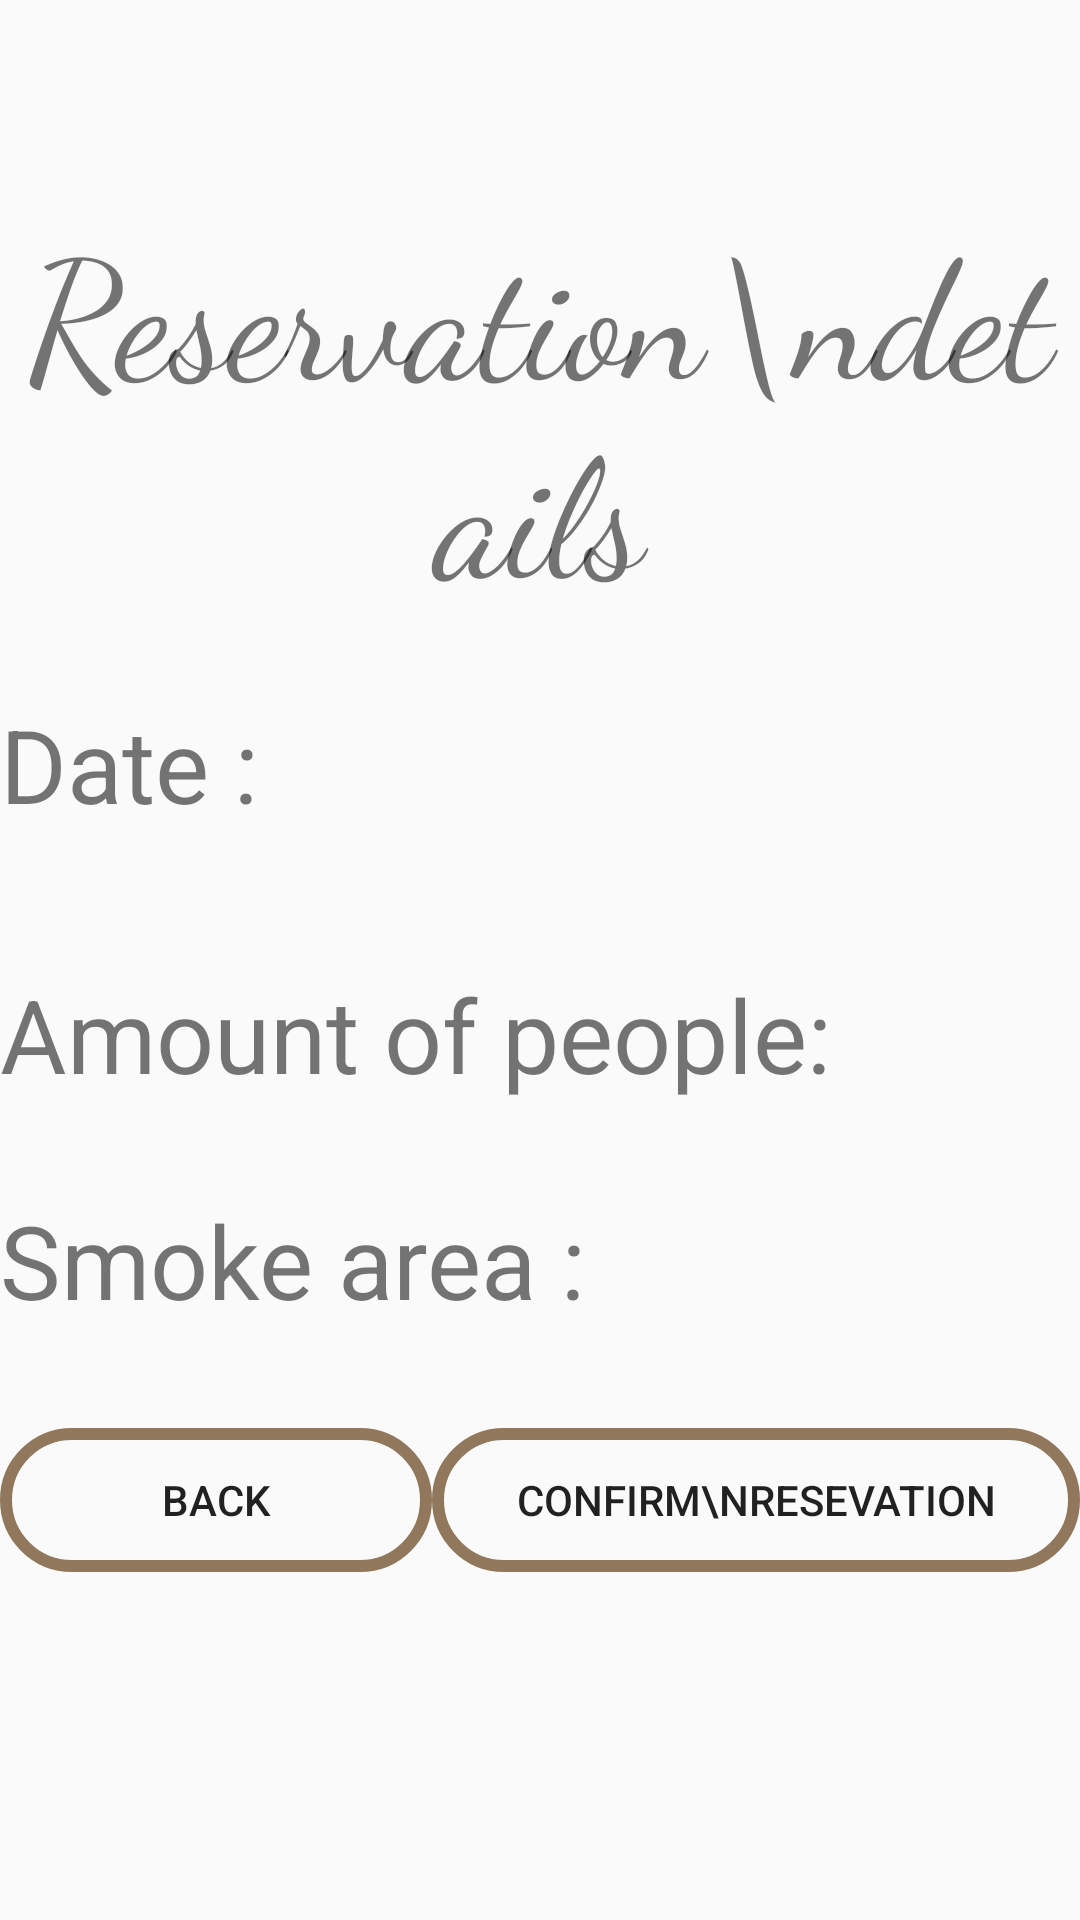

Android layout source for this screen:
<!-- AndroidManifest.xml: application theme Theme.Bens_restaurant -->
<!-- res/layout/activity_resevation_details.xml -->
<?xml version="1.0" encoding="utf-8"?>
<LinearLayout xmlns:android="http://schemas.android.com/apk/res/android"
    xmlns:app="http://schemas.android.com/apk/res-auto"
    xmlns:tools="http://schemas.android.com/tools"
    android:layout_width="match_parent"
    android:layout_height="match_parent"
    tools:context=".resevation_details"
    android:orientation="vertical"
    android:background="@drawable/reser_details_back"
    >

    <TextView
        android:id="@+id/textView10"
        android:layout_width="match_parent"
        android:layout_height="wrap_content"
        android:layout_marginTop="65dp"
        android:fontFamily="cursive"
        android:gravity="center"
        android:text="Reservation\ndetails"
        android:textSize="55sp" />

    <LinearLayout
        android:layout_width="match_parent"
        android:layout_height="60dp"
        android:layout_marginTop="25dp"
        android:orientation="horizontal">

        <TextView
            android:id="@+id/textView5"
            android:layout_width="wrap_content"
            android:layout_height="wrap_content"
            android:gravity="center"
            android:text="Date :"
            android:textSize="34sp" />

        <TextView
            android:id="@+id/view_date_inputRD"
            android:layout_width="wrap_content"
            android:layout_height="wrap_content"
            android:layout_weight="1"
            android:textSize="34sp" />
    </LinearLayout>

    <LinearLayout
        android:layout_width="match_parent"
        android:layout_height="wrap_content"
        android:orientation="horizontal"
        android:layout_marginTop="30dp">

        <TextView
            android:id="@+id/textView11"
            android:layout_width="wrap_content"
            android:layout_height="wrap_content"
            android:gravity="center"
            android:text="Amount of people:"
            android:textSize="34sp" />

        <TextView
            android:id="@+id/view_amount_people_inputRD"
            android:layout_width="wrap_content"
            android:layout_height="wrap_content"
            android:layout_weight="1"
            android:textSize="34sp" />
    </LinearLayout>

    <LinearLayout
        android:layout_width="match_parent"
        android:layout_height="wrap_content"
        android:orientation="horizontal"
        android:layout_marginTop="30dp">

        <TextView
            android:id="@+id/textView13"
            android:layout_width="wrap_content"
            android:layout_height="wrap_content"
            android:gravity="center"
            android:text="Smoke area :"
            android:textSize="34sp" />

        <TextView
            android:id="@+id/view_smoke_inputRD"
            android:layout_width="wrap_content"
            android:layout_height="wrap_content"
            android:layout_weight="1"
            android:textSize="34sp" />
    </LinearLayout>

    <LinearLayout
        android:layout_width="match_parent"
        android:layout_height="65dp"
        android:layout_marginTop="25dp"
        android:orientation="horizontal">

        <Button
            android:id="@+id/button_back_to_resevation"
            android:layout_width="wrap_content"
            android:layout_height="wrap_content"
            android:layout_weight="1"
            android:background="@drawable/button_menu_order_shape"
            android:text="back"
            android:layout_gravity="center"/>

        <Button
            android:id="@+id/button_confirm_resevation"
            android:layout_width="wrap_content"
            android:layout_height="wrap_content"
            android:layout_weight="1"
            android:background="@drawable/button_menu_order_shape"
            android:text="confirm\nresevation"
            android:layout_gravity="center"/>
    </LinearLayout>

</LinearLayout>
<!-- resources referenced by this layout -->
<resources>
  <!-- drawable button_menu_order_shape (drawable) -->
  <?xml version="1.0" encoding="utf-8"?>
  <shape xmlns:android="http://schemas.android.com/apk/res/android"
      android:shape="rectangle">
  
      <stroke android:color="@color/baj3" android:width="4dp"/>
      <corners android:radius="30dp" />
  
  
  </shape>
  <style name="Theme.Bens_restaurant" parent="Theme.AppCompat.Light.NoActionBar">
          
          <item name="colorPrimary">@color/purple_500</item>
          <item name="colorPrimaryVariant">@color/purple_700</item>
          <item name="colorOnPrimary">@color/white</item>
          
          <item name="colorSecondary">@color/teal_200</item>
          <item name="colorSecondaryVariant">@color/teal_700</item>
          <item name="colorOnSecondary">@color/black</item>
          
          <item name="android:statusBarColor">?attr/colorPrimaryVariant</item>
          
      </style>
  <color name="baj3">#91775B</color>
  <color name="purple_500">#FF6200EE</color>
  <color name="purple_700">#FF3700B3</color>
  <color name="white">#FFFFFFFF</color>
  <color name="teal_200">#FF03DAC5</color>
  <color name="teal_700">#FF018786</color>
  <color name="black">#FF000000</color>
</resources>
